Labelled photos from "data", an image-classification folder in Ntagungira-cmd/dr_classifier. The possible labels are: mild, moderate, proliferate DR, severe.

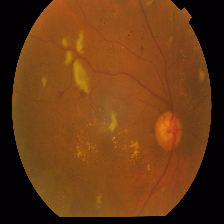
Label: moderate

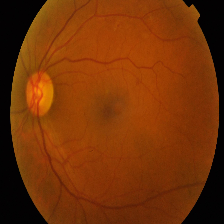
Label: mild

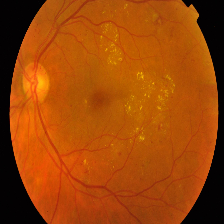
Label: severe

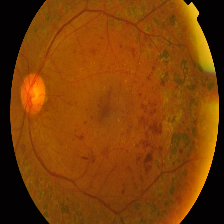
Label: proliferate DR

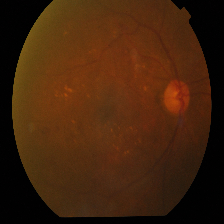
Label: moderate

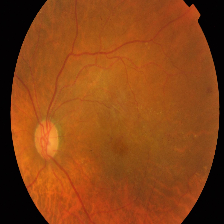
Label: mild
